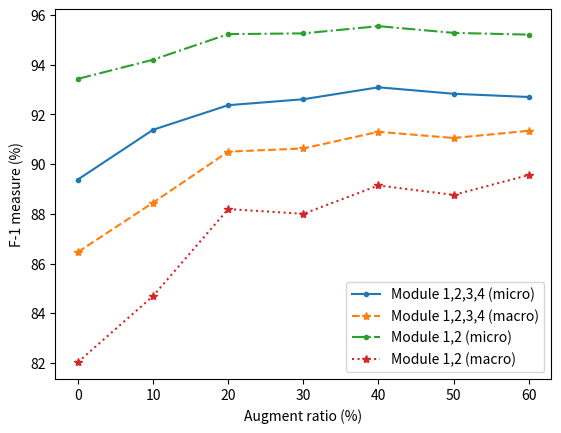

Write Python code to recreate this figure.
def draw_pic():
    fig = plt.figure(1, facecolor='white')  # 创建一个画布，背景为白色
    fig.clf()  # 画布清空
    # ax1是函数createPlot的一个属性，这个可以在函数里面定义也可以在函数定义后加入也可以
    ax = plt.subplot(111, frameon=True)  # frameon表示是否绘制坐标轴矩形


    res_mac_list = [86.46, 88.45, 90.50, 90.63, 91.30, 91.05, 91.34]
    res_mic_list = [89.38, 91.38, 92.37, 92.61, 93.09, 92.83, 92.70]
    augment_ratio_list = [0, 10, 20, 30, 40, 50, 60]

    plt.plot(augment_ratio_list, res_mic_list, marker=".", label="Module 1,2,3,4 (micro)", linestyle="-")
    plt.plot(augment_ratio_list, res_mac_list, marker="*", label="Module 1,2,3,4 (macro)", linestyle="--")

    res_12_mac_list = [82.03, 84.69, 88.19, 88.00, 89.14, 88.76, 89.56]
    res_12_mic_list = [93.43, 94.20, 95.23, 95.26, 95.55, 95.28, 95.21]
    plt.plot(augment_ratio_list, res_12_mic_list, marker=".", label="Module 1,2 (micro)", linestyle="-.")
    plt.plot(augment_ratio_list, res_12_mac_list, marker="*", label="Module 1,2 (macro)", linestyle=":")

    # plt.grid(True)
    plt.xticks([0, 10, 20, 30, 40, 50, 60])
    # plt.ylim((0.0, 5.0))
    plt.xlabel("Augment ratio (%)")
    plt.ylabel("F-1 measure (%)")
    plt.legend()


    plt.savefig("./figure_3.png", dpi=350)
    plt.show()


import matplotlib.pyplot as plt


if __name__=="__main__":
    data_dic = draw_pic()